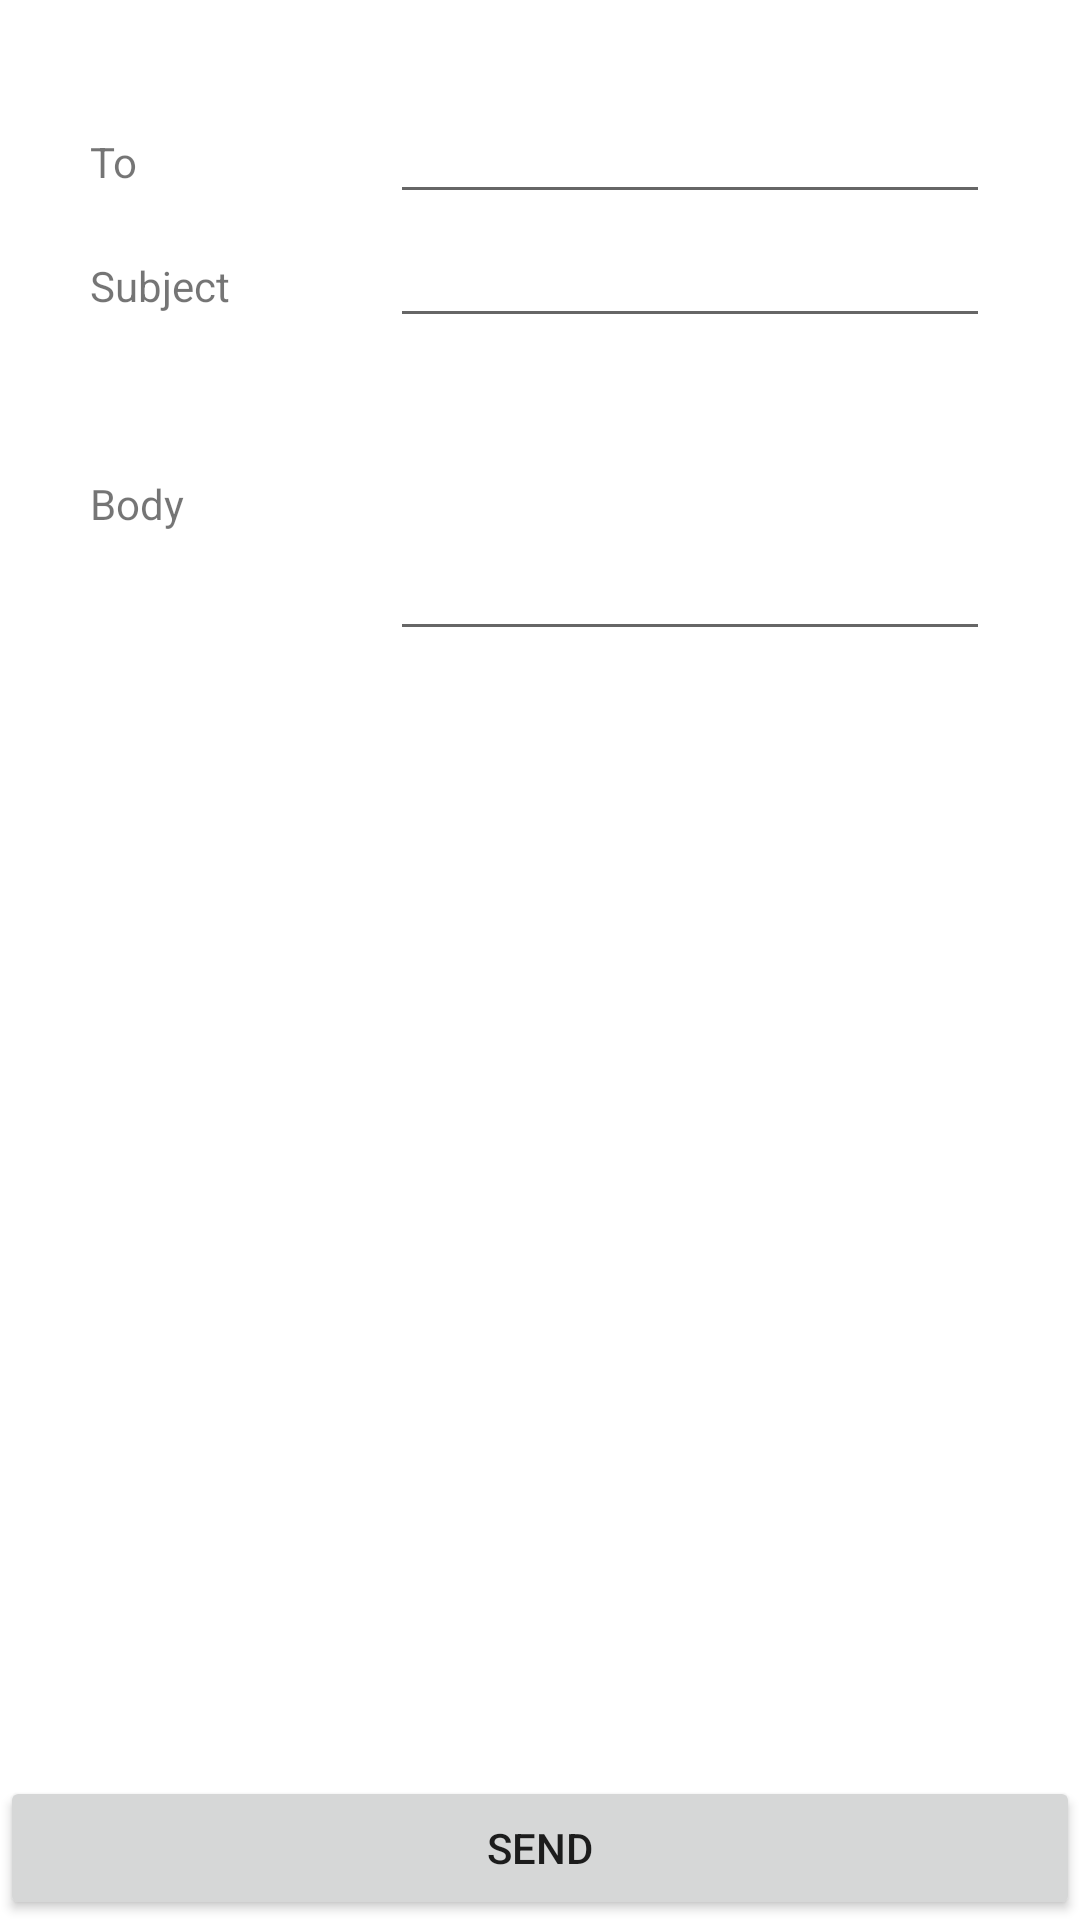

Produce the Android XML layout that renders to this screen, including the resource entries it uses.
<!-- AndroidManifest.xml: application theme AppTheme -->
<!-- res/layout/fragment_sms.xml -->
<?xml version="1.0" encoding="utf-8"?>
<RelativeLayout xmlns:android="http://schemas.android.com/apk/res/android"
    android:layout_width="match_parent"
    android:layout_height="match_parent"
    android:padding="0dp"
    android:layout_margin="0dp">

    <LinearLayout
        android:layout_width="match_parent"
        android:layout_height="match_parent"
        android:orientation="vertical"
        android:padding="30dp"
        android:paddingBottom="50dp">

        <LinearLayout
            android:layout_width="match_parent"
            android:layout_height="wrap_content"
            android:orientation="horizontal">
            <TextView
                android:layout_width="100dp"
                android:layout_height="wrap_content"
                android:text="To"/>
            <EditText
                android:id="@+id/edt_to"
                android:layout_width="match_parent"
                android:layout_height="wrap_content"
                android:inputType="number"
                android:maxLength="10"
                android:singleLine="true"/>
        </LinearLayout>

        <LinearLayout
            android:layout_width="match_parent"
            android:layout_height="wrap_content"
            android:orientation="horizontal">
            <TextView
                android:layout_width="100dp"
                android:layout_height="wrap_content"
                android:text="Subject"/>
            <EditText
                android:id="@+id/edt_subject"
                android:layout_width="match_parent"
                android:layout_height="wrap_content"
                android:singleLine="true"/>
        </LinearLayout>

        <LinearLayout
            android:layout_width="match_parent"
            android:layout_height="wrap_content"
            android:orientation="horizontal">
            <TextView
                android:layout_width="100dp"
                android:layout_height="wrap_content"
                android:layout_gravity="top"
                android:text="Body"/>
            <EditText
                android:id="@+id/edt_body"
                android:layout_width="match_parent"
                android:layout_height="wrap_content"
                android:maxHeight="122dp"
                android:minLines="4"
                android:text=""
                />
        </LinearLayout>

    </LinearLayout>

    <Button
        android:id="@+id/btn_send"
        android:layout_width="match_parent"
        android:layout_height="wrap_content"
        android:text="Send"
        android:layout_alignParentBottom="true"
        android:layout_alignParentRight="true"
        android:layout_alignParentEnd="true" />
</RelativeLayout>
<!-- resources referenced by this layout -->
<resources>

</resources>
